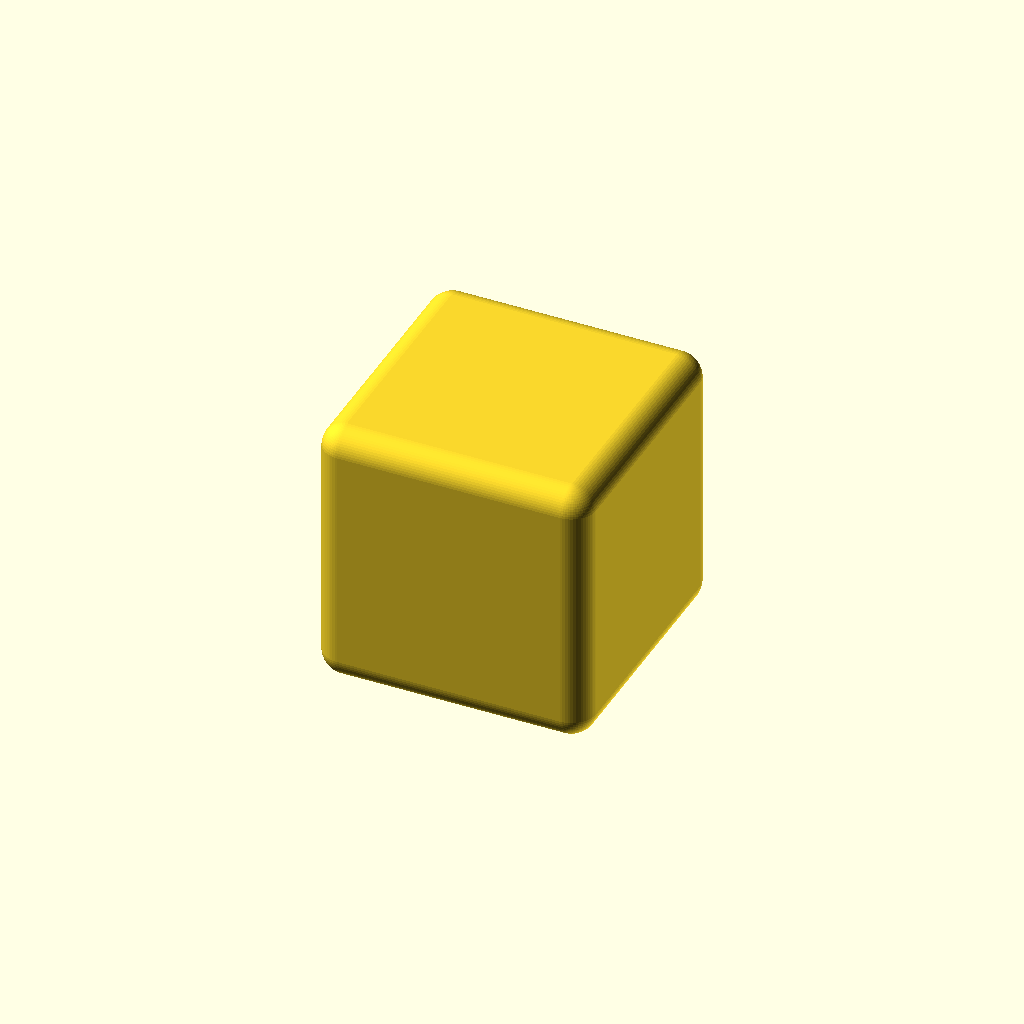
Cell 1 — every parameter at its default value.
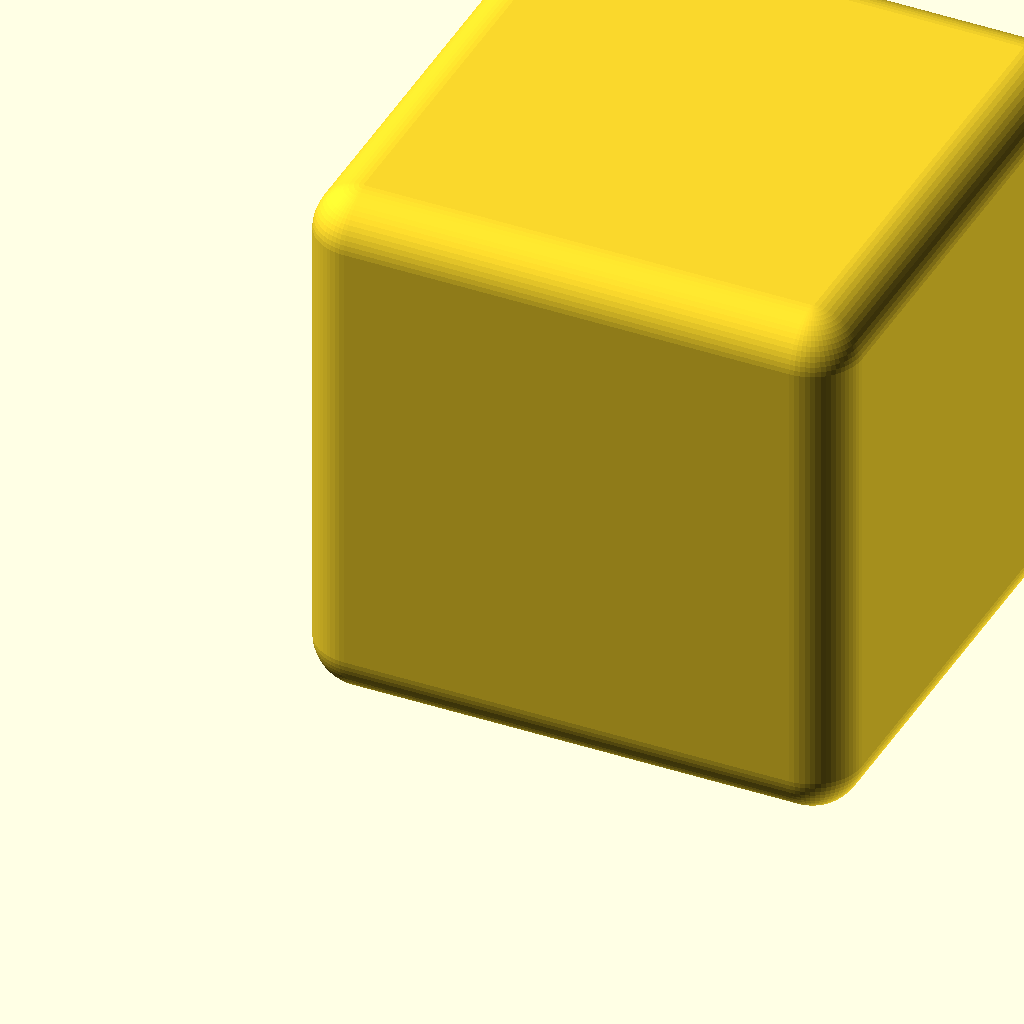
Cell 2: the same model with dice_size = 20.
All cells are drawn from one camera (rotation 55°, 0°, 25°, orthographic, colour scheme Cornfield), so only the parameter changes between them.
Source of the model, ullevål1/terning.scad:
$fn=64;

dice_size=10;
corner=dice_size/10;
jump=corner/2;

hull() {
    translate([jump,jump,jump]) sphere(r=corner);
    translate([dice_size-jump,jump,jump]) sphere(r=corner);
    translate([dice_size-jump,dice_size-jump,jump]) sphere(r=corner);
    translate([jump,dice_size-jump,jump]) sphere(r=corner);
    translate([jump,jump,dice_size-jump]) sphere(r=corner);
    translate([dice_size-jump,jump,dice_size-jump]) sphere(r=corner);
    translate([dice_size-jump,dice_size-jump,dice_size-jump]) sphere(r=corner);
    translate([jump,dice_size-jump,dice_size-jump]) sphere(r=corner);
}
Customizer parameters (derived from the source; name, type, default, range or options):
dice_size: number, default 10
